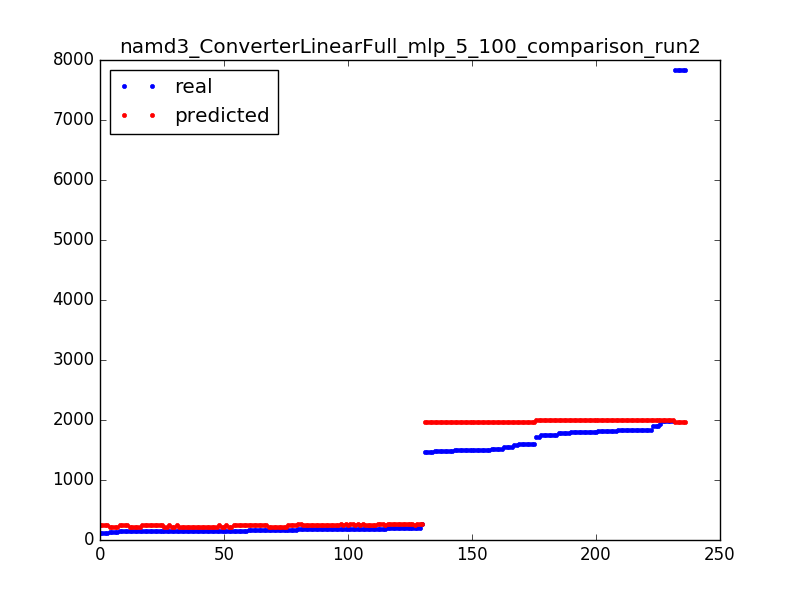

The data file committed next to this chart (first rows):
185.0, 266.224799915
151.0, 247.4
160.0, 247.4
1791, 2002
184.0, 250.5
145.0, 248.1
1748, 2006
179.0, 250.5
205.0, 266.1
1797, 2006
1520, 1965
1498, 1968
156.0, 248.1
145.0, 248.1
205.0, 250
155.0, 222.7
161.0, 223.5
1991, 2002
155.0, 222.7
156.0, 248.1
1791, 2002
1490, 1966
1839, 2002
156.0, 248.1
205.0, 266.1
120.0, 247.4
148.0, 248.1
151.0, 222.7
180.0, 250.5
1556, 1966
1991, 2002
1894, 2005
1504, 1965
1521, 1968
155.0, 223.5
1556, 1966
201.0, 266.2
1580, 1969
1724, 2002
146.0, 222.7
1498, 1968
1498, 1968
1505, 1969
1809, 2002
156.0, 248.1
1600, 1965
199.0, 266.1
1894, 2005
1750, 2005
151.0, 222.7
7835, 1965
1820, 2005
155.0, 248.1
1797, 2006
1792, 2005
154.0, 222.7
151.0, 247.4
1465, 1966
146.0, 223.5
161.0, 223.5
1600, 1965
... 176 more rows
